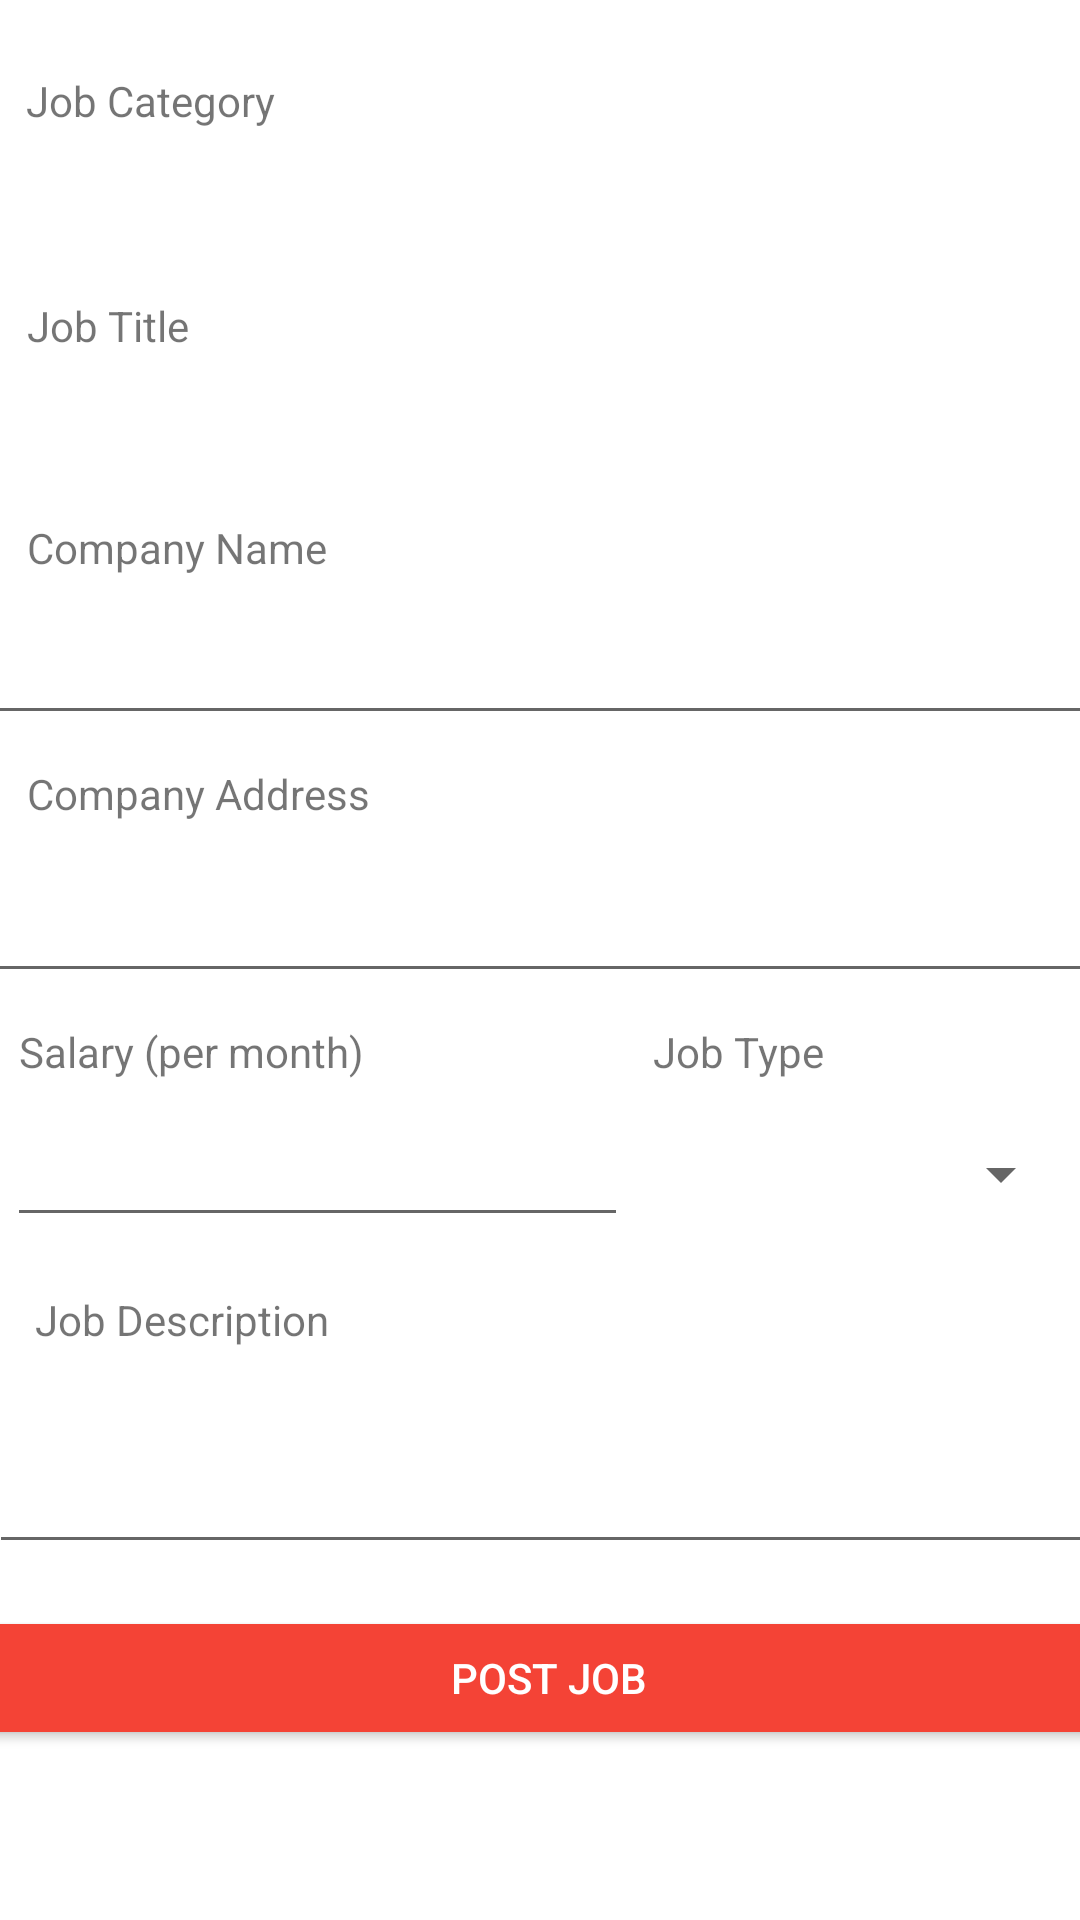

The Android layout XML behind this screen, and the referenced resources:
<!-- AndroidManifest.xml: application theme AppTheme -->
<!-- res/layout/activity_company_add_job.xml -->
<?xml version="1.0" encoding="utf-8"?>
<androidx.constraintlayout.widget.ConstraintLayout xmlns:android="http://schemas.android.com/apk/res/android"
    xmlns:app="http://schemas.android.com/apk/res-auto"
    xmlns:tools="http://schemas.android.com/tools"
    android:layout_width="match_parent"
    android:layout_height="match_parent"
    tools:context=".CompanyAddJobActivity">

    <TextView
        android:id="@+id/textView6"
        android:layout_width="213dp"
        android:layout_height="26dp"
        android:layout_marginTop="24dp"
        android:text="@string/job_Category"
        app:layout_constraintEnd_toEndOf="parent"
        app:layout_constraintHorizontal_bias="0.06"
        app:layout_constraintStart_toStartOf="parent"
        app:layout_constraintTop_toTopOf="parent" />

    <Spinner
        android:id="@+id/AddJobCatogorySpinner"
        android:layout_width="381dp"
        android:layout_height="31dp"
        android:layout_marginTop="8dp"
        app:layout_constraintEnd_toEndOf="parent"
        app:layout_constraintHorizontal_bias="0.4"
        app:layout_constraintStart_toStartOf="parent"
        app:layout_constraintTop_toBottomOf="@+id/textView6" />

    <TextView
        android:id="@+id/textView9"
        android:layout_width="208dp"
        android:layout_height="22dp"
        android:layout_marginTop="10dp"
        android:text="@string/job_title"
        app:layout_constraintEnd_toEndOf="parent"
        app:layout_constraintHorizontal_bias="0.059"
        app:layout_constraintStart_toStartOf="parent"
        app:layout_constraintTop_toBottomOf="@+id/AddJobCatogorySpinner" />

    <Spinner
        android:id="@+id/AddJobTitleSpinner"
        android:layout_width="377dp"
        android:layout_height="34dp"
        android:layout_marginTop="8dp"
        app:layout_constraintEnd_toEndOf="parent"
        app:layout_constraintHorizontal_bias="0.411"
        app:layout_constraintStart_toStartOf="parent"
        app:layout_constraintTop_toBottomOf="@+id/textView9" />


    <TextView
        android:id="@+id/textView10"
        android:layout_width="205dp"
        android:layout_height="23dp"
        android:layout_marginTop="10dp"
        android:text="@string/compName"
        app:layout_constraintEnd_toEndOf="parent"
        app:layout_constraintHorizontal_bias="0.058"
        app:layout_constraintStart_toStartOf="parent"
        app:layout_constraintTop_toBottomOf="@+id/AddJobTitleSpinner" />

    <EditText
        android:id="@+id/AddComName"
        android:layout_width="377dp"
        android:layout_height="41dp"
        android:layout_marginTop="8dp"
        android:ems="10"
        android:inputType="textPersonName"
        app:layout_constraintEnd_toEndOf="parent"
        app:layout_constraintHorizontal_bias="0.411"
        app:layout_constraintStart_toStartOf="parent"
        app:layout_constraintTop_toBottomOf="@+id/textView10" />

    <TextView
        android:id="@+id/textView15"
        android:layout_width="205dp"
        android:layout_height="23dp"
        android:layout_marginTop="10dp"
        android:text="@string/Work_place_address"
        app:layout_constraintEnd_toEndOf="parent"
        app:layout_constraintHorizontal_bias="0.058"
        app:layout_constraintStart_toStartOf="parent"
        app:layout_constraintTop_toBottomOf="@+id/AddComName" />

    <EditText
        android:id="@+id/AddCompanyAddress"
        android:layout_width="377dp"
        android:layout_height="45dp"
        android:layout_marginTop="8dp"
        android:ems="10"
        android:inputType="textPersonName"
        app:layout_constraintEnd_toEndOf="parent"
        app:layout_constraintHorizontal_bias="0.411"
        app:layout_constraintStart_toStartOf="parent"
        app:layout_constraintTop_toBottomOf="@+id/textView15" />

    <TextView
        android:id="@+id/textView12"
        android:layout_width="205dp"
        android:layout_height="20dp"
        android:layout_marginTop="10dp"
        android:text="@string/Salary"
        app:layout_constraintEnd_toStartOf="@+id/textView11"
        app:layout_constraintHorizontal_bias="0.5"
        app:layout_constraintStart_toStartOf="parent"
        app:layout_constraintTop_toBottomOf="@+id/AddCompanyAddress" />

    <TextView
        android:id="@+id/textView11"
        android:layout_width="136dp"
        android:layout_height="20dp"
        android:layout_marginTop="10dp"
        android:text="@string/job_type"
        app:layout_constraintEnd_toEndOf="parent"
        app:layout_constraintHorizontal_bias="0.5"
        app:layout_constraintStart_toEndOf="@+id/textView12"
        app:layout_constraintTop_toBottomOf="@+id/AddCompanyAddress" />

    <EditText
        android:id="@+id/AddJobSalary"
        android:layout_width="207dp"
        android:layout_height="wrap_content"
        android:layout_marginTop="10dp"
        android:ems="10"
        android:inputType="number"
        app:layout_constraintEnd_toStartOf="@+id/AddJobTypeSpinner"
        app:layout_constraintHorizontal_bias="0.5"
        app:layout_constraintStart_toStartOf="parent"
        app:layout_constraintTop_toBottomOf="@+id/textView12" />

    <Spinner
        android:id="@+id/AddJobTypeSpinner"
        android:layout_width="146dp"
        android:layout_height="41dp"
        android:layout_marginTop="10dp"
        app:layout_constraintEnd_toEndOf="parent"
        app:layout_constraintHorizontal_bias="0.5"
        app:layout_constraintStart_toEndOf="@+id/AddJobSalary"
        app:layout_constraintTop_toBottomOf="@+id/textView11" />

    <TextView
        android:id="@+id/textView13"
        android:layout_width="225dp"
        android:layout_height="27dp"
        android:layout_marginTop="18dp"
        android:text="@string/Job_Description"
        app:layout_constraintEnd_toEndOf="parent"
        app:layout_constraintHorizontal_bias="0.086"
        app:layout_constraintStart_toStartOf="parent"
        app:layout_constraintTop_toBottomOf="@+id/AddJobSalary" />

    <EditText
        android:id="@+id/AddtxtDesc"
        android:layout_width="372dp"
        android:layout_height="48dp"
        android:layout_marginTop="16dp"
        android:ems="10"
        android:inputType="textPersonName"
        app:layout_constraintEnd_toEndOf="parent"
        app:layout_constraintHorizontal_bias="0.358"
        app:layout_constraintStart_toStartOf="parent"
        app:layout_constraintTop_toBottomOf="@+id/textView13" />

    <Button
        android:id="@+id/AddJobPostBtn"
        android:layout_width="378dp"
        android:layout_height="36dp"
        android:layout_marginTop="20dp"
        android:background="@color/AdUpForm_Btn_Color"
        android:radius="8dp"
        android:textColor="#FFFF"
        android:text="@string/Post_Job_btn"
        app:layout_constraintEnd_toEndOf="parent"
        app:layout_constraintHorizontal_bias="0.363"
        app:layout_constraintStart_toStartOf="parent"
        app:layout_constraintTop_toBottomOf="@+id/AddtxtDesc" />

</androidx.constraintlayout.widget.ConstraintLayout>
<!-- resources referenced by this layout -->
<resources>
  <color name="AdUpForm_Btn_Color">#F44336</color>
  <string name="Job_Description">Job Description</string>
  <string name="Post_Job_btn">Post Job</string>
  <string name="Salary">Salary (per month)</string>
  <string name="Work_place_address">Company Address </string>
  <string name="compName">Company Name</string>
  <string name="job_Category">Job Category</string>
  <string name="job_title">Job Title </string>
  <string name="job_type">Job Type </string>
  <style name="AppTheme" parent="Theme.AppCompat.Light.DarkActionBar">
          
          <item name="colorPrimary">@color/colorPrimary</item>
          <item name="colorPrimaryDark">@color/colorPrimaryDark</item>
          <item name="colorAccent">@color/colorAccent</item>
          <item name="android:windowBackground">@drawable/backwall</item>
  
  
      </style>
  <color name="colorPrimary">#0277BD</color>
  <color name="colorPrimaryDark">#3700B3</color>
  <color name="colorAccent">#03DAC5</color>
</resources>
